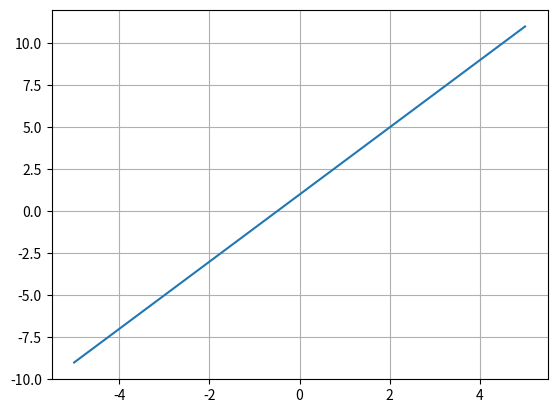

This chart was generated by the following Python code:
# Formula: y = mx + b
# m = slope
# b = starting point
# example: y = 2x + 1

# তুমি প্রতিদিন 100 টাকা সঞ্চয় করো।

# Day 1 = 100
# Day 2 = 200
# Day 3 = 300
# Day 4 = 400

# এটা Linear Growth।

import numpy as np
import matplotlib.pyplot as plt

x = np.linspace(-5, 5, 100)
y = 2*x + 1

plt.plot(x, y)
plt.grid()
plt.show()

# Graph intuition: Every step in x -> adds same amount to y

# Linear = Constant Growth
# 100 → 200 → 300 → 400
